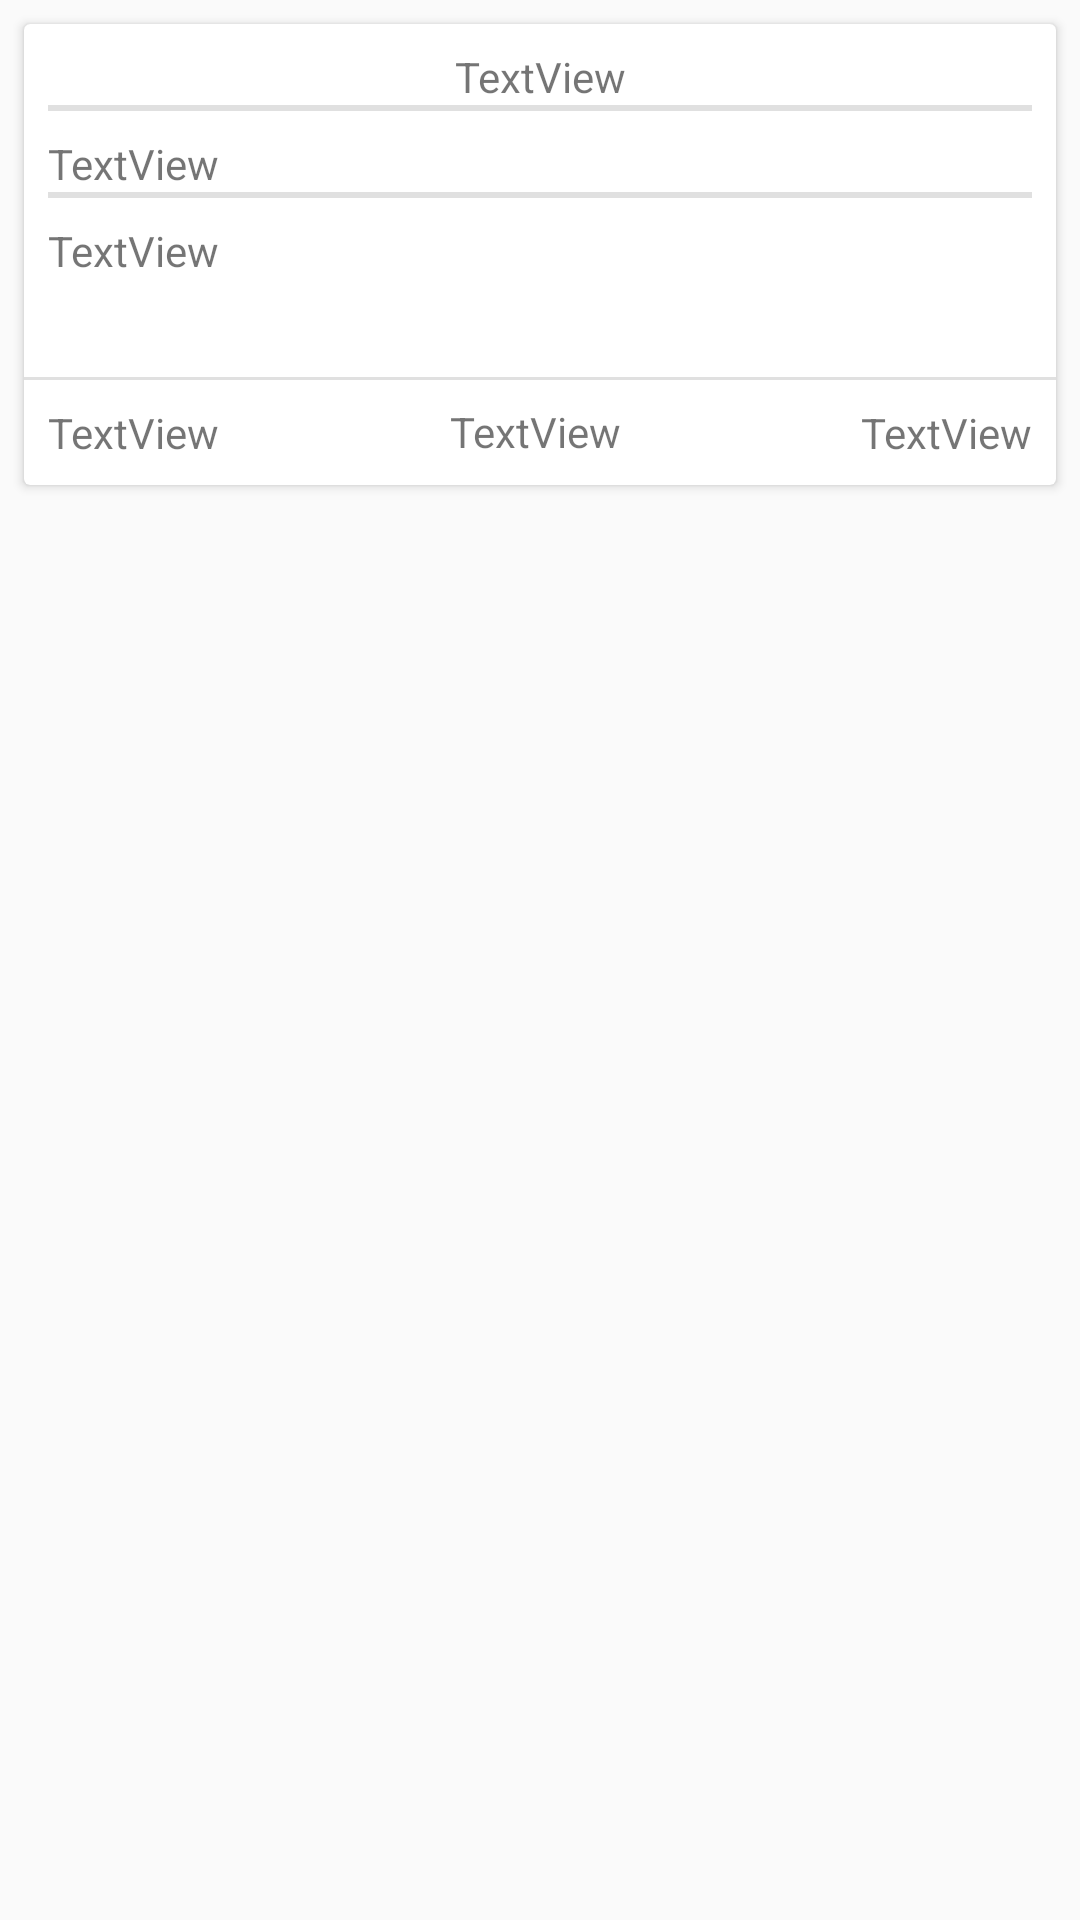

Write the Android layout XML for this screen, with the resource values it uses.
<!-- AndroidManifest.xml: application theme AppTheme -->
<!-- res/layout/service_request_single_card2.xml -->
<?xml version="1.0" encoding="utf-8"?>
<android.support.constraint.ConstraintLayout
    xmlns:android="http://schemas.android.com/apk/res/android"
    xmlns:app="http://schemas.android.com/apk/res-auto"
    xmlns:tools="http://schemas.android.com/tools"
    android:layout_width="match_parent"
    android:layout_height="wrap_content">

    <android.support.v7.widget.CardView
        android:layout_width="0dp"
        android:layout_height="wrap_content"
        android:layout_marginStart="8dp"
        android:layout_marginTop="8dp"
        android:layout_marginEnd="8dp"
        app:layout_constraintEnd_toEndOf="parent"
        app:layout_constraintHorizontal_bias="0.492"
        app:layout_constraintStart_toStartOf="parent"
        app:layout_constraintTop_toTopOf="parent">

        <android.support.constraint.ConstraintLayout
            android:layout_width="match_parent"
            android:layout_height="wrap_content">

            <TextView
                android:id="@+id/sr_category"
                android:layout_width="0dp"
                android:layout_height="wrap_content"
                android:layout_marginStart="8dp"
                android:layout_marginTop="8dp"
                android:layout_marginEnd="8dp"
                android:text="TextView"
                android:textAlignment="center"
                app:layout_constraintEnd_toEndOf="parent"
                app:layout_constraintStart_toStartOf="parent"
                app:layout_constraintTop_toTopOf="parent" />

            <TextView
                android:id="@+id/sr_date"
                android:layout_width="wrap_content"
                android:layout_height="wrap_content"
                android:layout_marginTop="8dp"
                android:layout_marginEnd="8dp"
                android:layout_marginBottom="8dp"
                android:text="TextView"
                app:layout_constraintBottom_toBottomOf="parent"
                app:layout_constraintEnd_toEndOf="parent"
                app:layout_constraintTop_toBottomOf="@+id/divider4" />

            <TextView
                android:id="@+id/sr_title"
                android:layout_width="0dp"
                android:layout_height="wrap_content"
                android:layout_marginStart="8dp"
                android:layout_marginTop="8dp"
                android:layout_marginEnd="8dp"
                android:text="TextView"
                app:layout_constraintEnd_toEndOf="parent"
                app:layout_constraintHorizontal_bias="1.0"
                app:layout_constraintStart_toStartOf="parent"
                app:layout_constraintTop_toBottomOf="@+id/divider2" />

            <TextView
                android:id="@+id/sr_description"
                android:layout_width="0dp"
                android:layout_height="wrap_content"
                android:layout_marginStart="8dp"
                android:layout_marginTop="8dp"
                android:layout_marginEnd="8dp"
                android:lines="3"
                android:text="TextView"
                app:layout_constraintEnd_toEndOf="parent"
                app:layout_constraintHorizontal_bias="0.0"
                app:layout_constraintStart_toStartOf="parent"
                app:layout_constraintTop_toBottomOf="@+id/divider3" />

            <TextView
                android:id="@+id/sr_userid"
                android:layout_width="0dp"
                android:layout_height="wrap_content"
                android:layout_marginStart="8dp"
                android:layout_marginTop="8dp"
                android:layout_marginBottom="8dp"
                android:text="TextView"
                app:layout_constraintBottom_toBottomOf="parent"
                app:layout_constraintStart_toStartOf="parent"
                app:layout_constraintTop_toBottomOf="@+id/divider4" />

            <View
                android:id="@+id/divider2"
                android:layout_width="0dp"
                android:layout_height="2dp"
                android:layout_marginStart="8dp"
                android:layout_marginEnd="8dp"
                android:background="?android:attr/listDivider"
                app:layout_constraintEnd_toEndOf="parent"
                app:layout_constraintHorizontal_bias="0.0"
                app:layout_constraintStart_toStartOf="parent"
                app:layout_constraintTop_toBottomOf="@+id/sr_category" />

            <View
                android:id="@+id/divider3"
                android:layout_width="0dp"
                android:layout_height="2dp"
                android:layout_marginStart="8dp"
                android:layout_marginEnd="8dp"
                android:background="?android:attr/listDivider"
                app:layout_constraintEnd_toEndOf="parent"
                app:layout_constraintStart_toStartOf="parent"
                app:layout_constraintTop_toBottomOf="@+id/sr_title" />

            <View
                android:id="@+id/divider4"
                android:layout_width="379dp"
                android:layout_height="1dp"
                android:layout_marginStart="8dp"
                android:layout_marginEnd="8dp"
                android:background="?android:attr/listDivider"
                app:layout_constraintEnd_toEndOf="parent"
                app:layout_constraintStart_toStartOf="parent"
                app:layout_constraintTop_toBottomOf="@+id/sr_description" />

            <TextView
                android:id="@+id/sr_status"
                android:layout_width="wrap_content"
                android:layout_height="wrap_content"
                android:layout_marginStart="100dp"
                android:layout_marginTop="8dp"
                android:layout_marginEnd="103dp"
                android:layout_marginBottom="8dp"
                android:text="TextView"
                app:layout_constraintBottom_toBottomOf="parent"
                app:layout_constraintEnd_toStartOf="@+id/sr_date"
                app:layout_constraintStart_toEndOf="@+id/sr_userid"
                app:layout_constraintTop_toBottomOf="@+id/sr_description" />

        </android.support.constraint.ConstraintLayout>
    </android.support.v7.widget.CardView>
</android.support.constraint.ConstraintLayout>
<!-- resources referenced by this layout -->
<resources>
  <style name="AppTheme" parent="Theme.AppCompat.Light.NoActionBar">
          
          <item name="colorPrimary">@color/colorPrimary</item>
          <item name="colorPrimaryDark">@color/colorPrimaryDark</item>
          <item name="colorAccent">@color/colorAccent</item>
          <item name="alertDialogTheme">@style/AppCompatAlertDialogStyle</item>
      </style>
  <color name="colorPrimary">#00bcd4</color>
  <color name="colorPrimaryDark">#0097a7</color>
  <color name="colorAccent">#f2fe71</color>
  <style name="AppCompatAlertDialogStyle" parent="Theme.MaterialComponents.Light.Dialog.Alert">
          <item name="colorAccent">#546E7A</item>
          <item name="android:textColorPrimary">#37474F</item>
          <item name="android:background">@color/btn_bg_light_blue2</item>
          <item name="android:button">@style/DialogButtonStyle</item>
      </style>
  <color name="btn_bg_light_blue2">#0097A7</color>
  <style name="DialogButtonStyle">
          <item name="android:colorBackground">@color/btn_bg_red</item>
      </style>
  <color name="btn_bg_red">#DB4437</color>
</resources>
